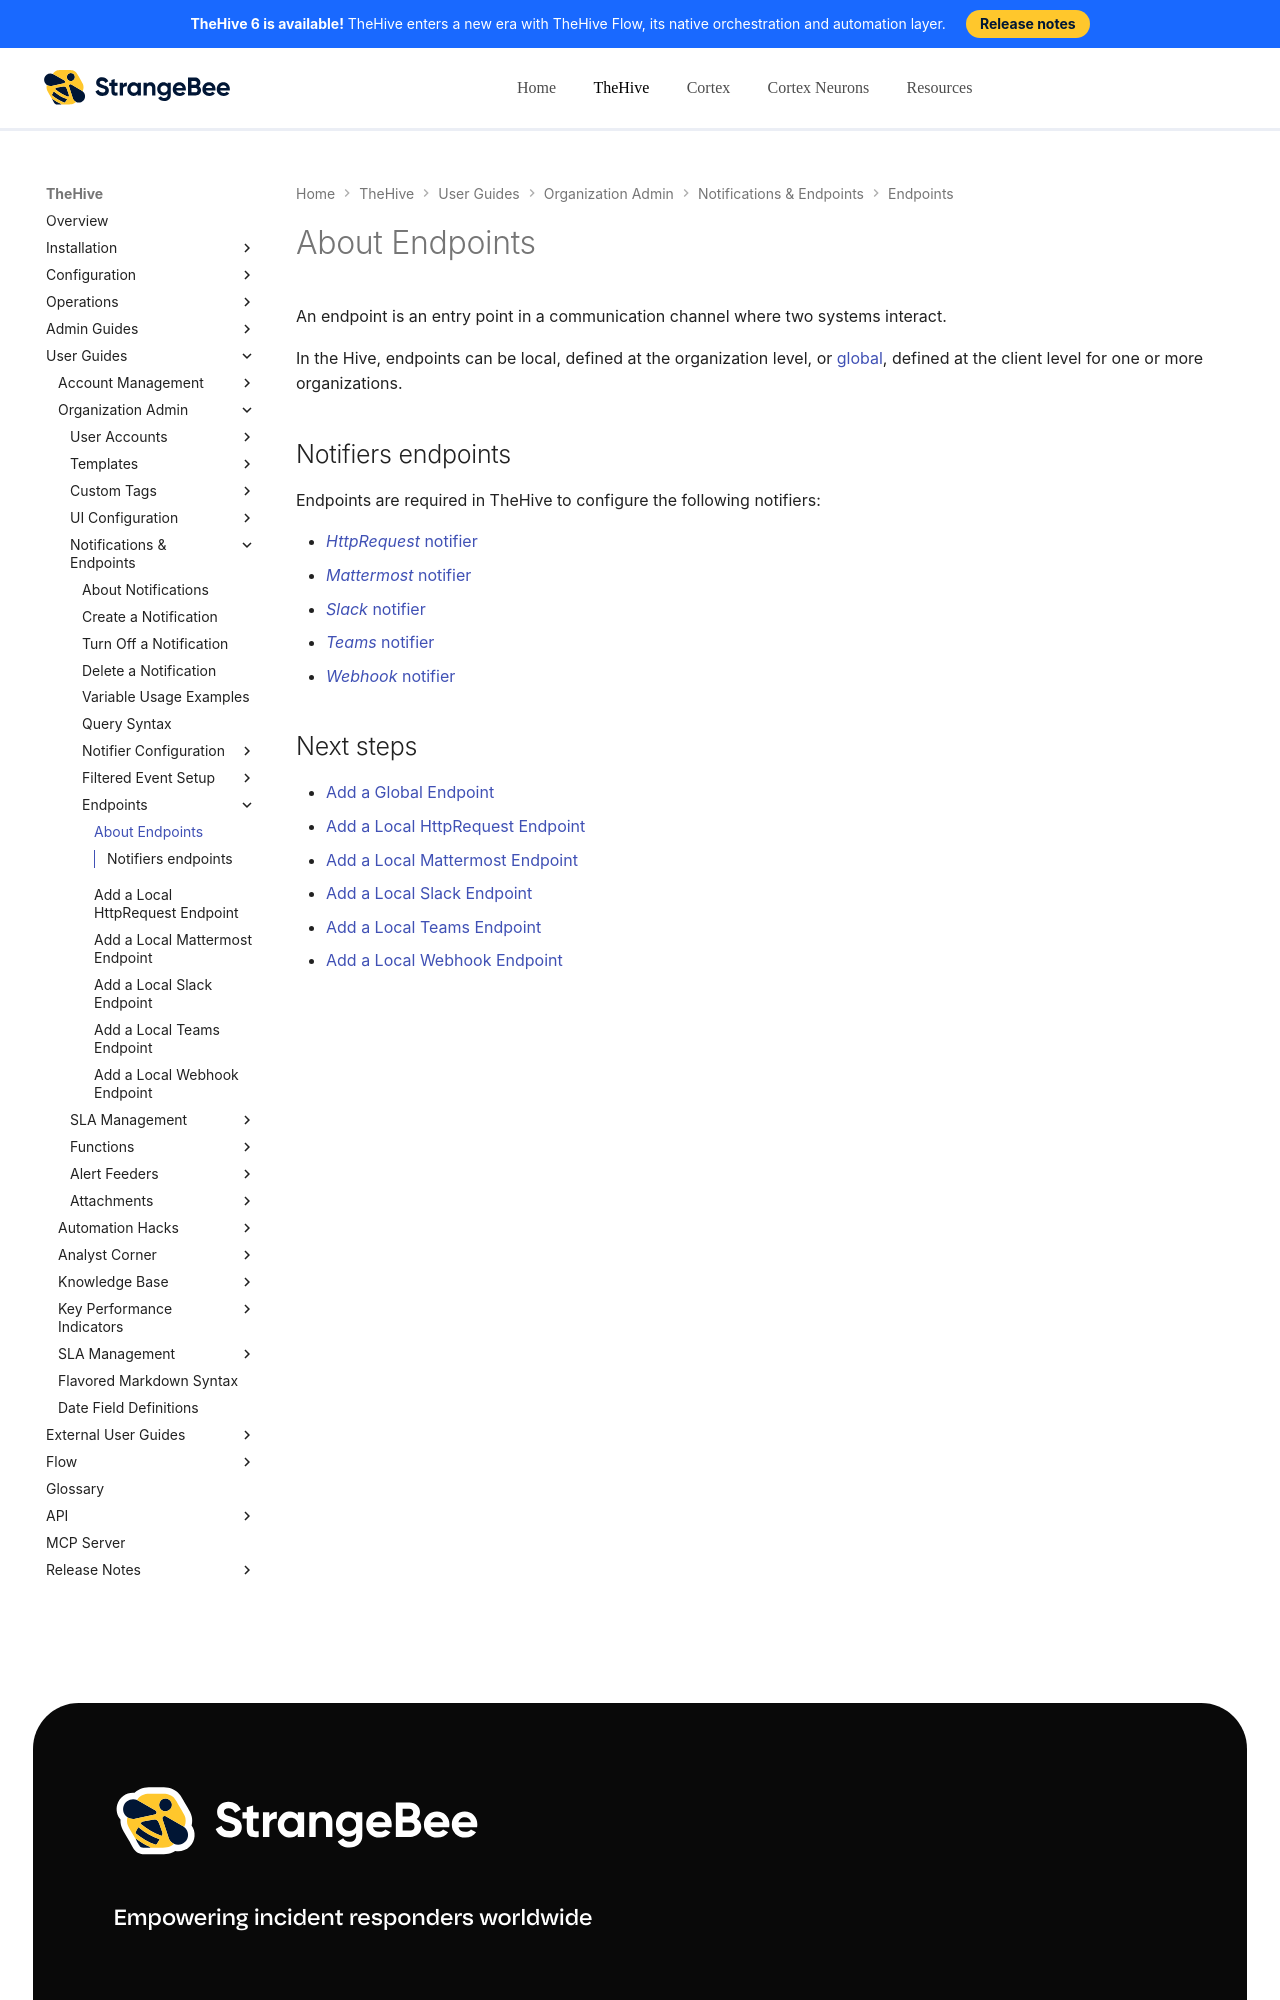

repository: StrangeBeeCorp/docs · page: thehive/user-guides/organization/configure-organization/manage-endpoints/about-endpoints/index.html · generator: mkdocs

# About Endpoints

An endpoint is an entry point in a communication channel where two systems interact.

In the Hive, endpoints can be local, defined at the organization level, or [global](../../../../administration/add-a-global-endpoint.md), defined at the client level for one or more organizations.
